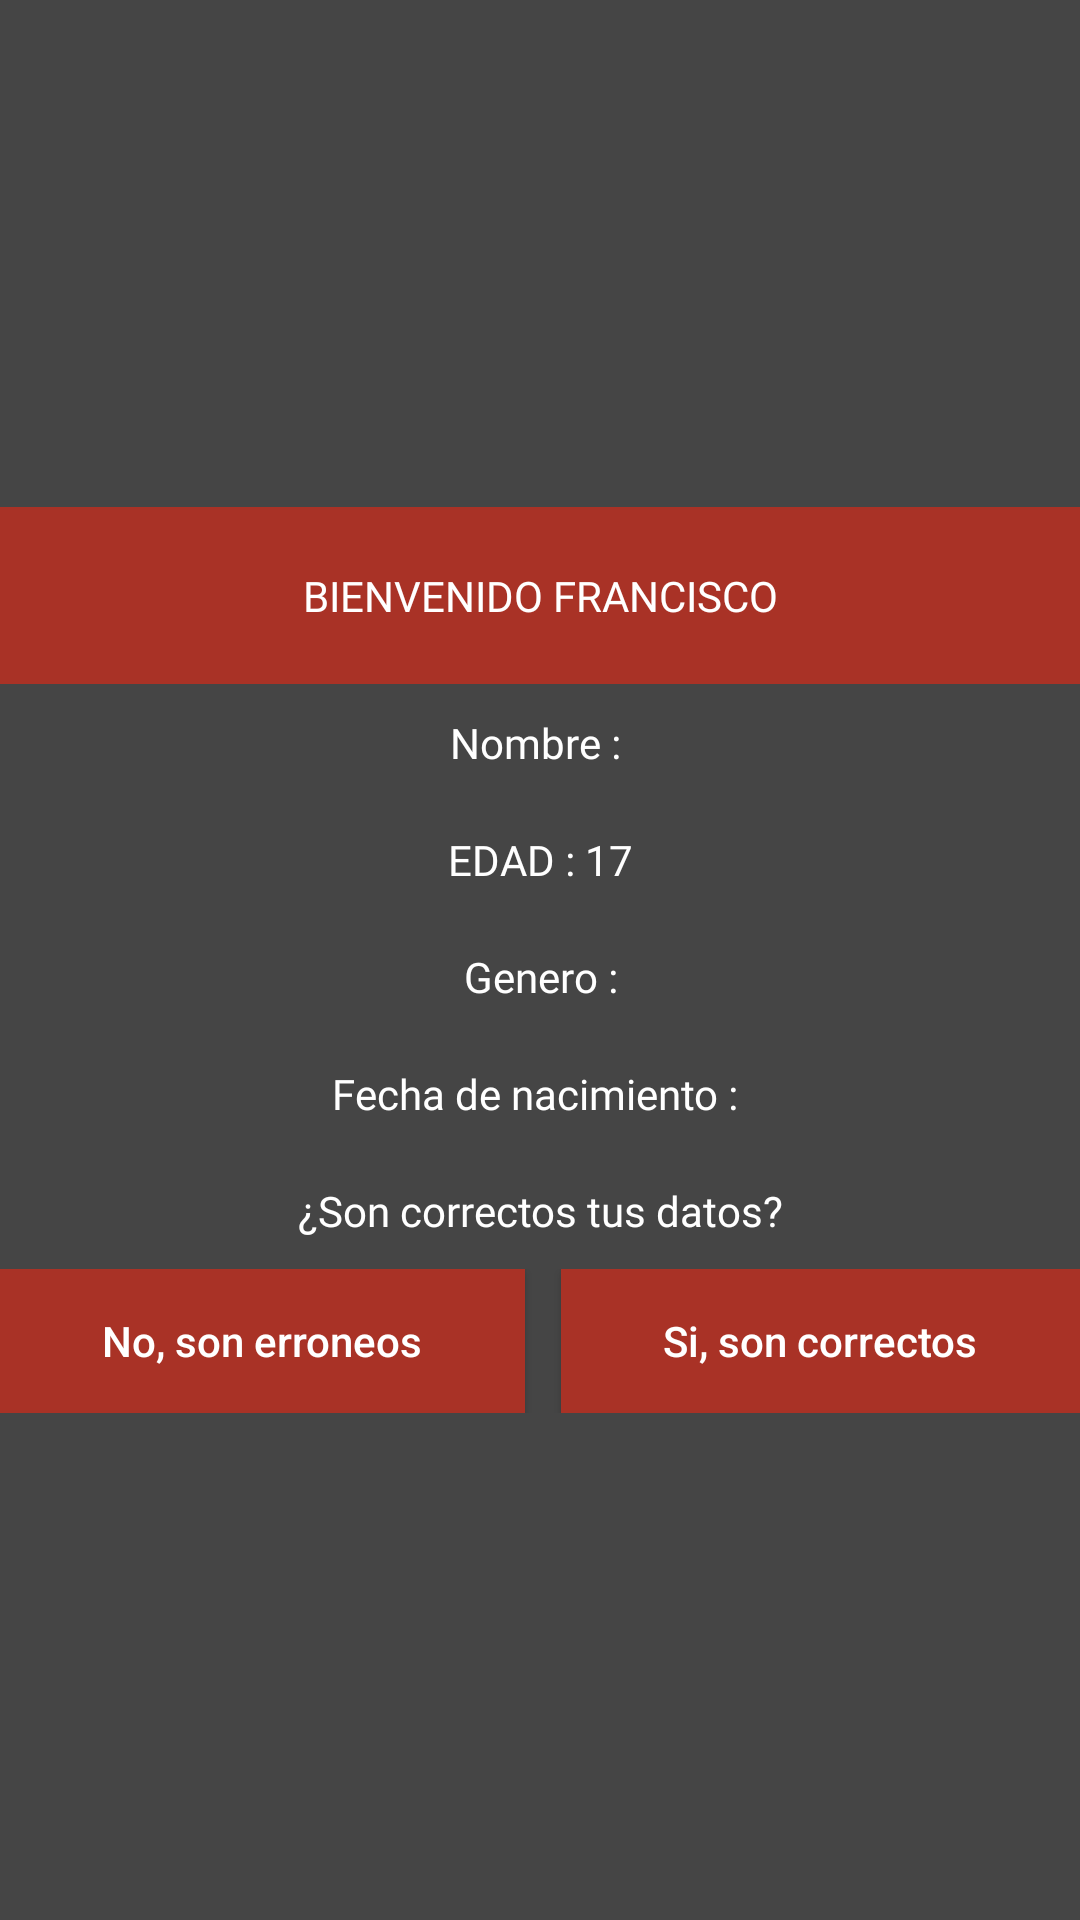

Reconstruct the res/layout file that produces this screen, plus the resources it refers to.
<!-- AndroidManifest.xml: application theme Theme.ExamenTema2 -->
<!-- res/layout/dialogo_usuario.xml -->
<?xml version="1.0" encoding="utf-8"?>
<LinearLayout xmlns:android="http://schemas.android.com/apk/res/android"
    android:layout_width="match_parent"
    android:layout_height="wrap_content"
    xmlns:app="http://schemas.android.com/apk/res-auto"
    android:gravity="center"
    android:background="#454545"
    android:orientation="vertical">

    <TextView
        android:id="@+id/textView7"
        android:layout_width="match_parent"
        android:layout_height="wrap_content"
        android:gravity="center"
        android:background="@color/rojoDados"
        android:fontFamily="@font/montserrat_bold"
        android:padding="20dp"
        android:text="BIENVENIDO FRANCISCO"
        android:textColor="@color/white" />

    <TextView
        android:id="@+id/txt_nombre"
        android:layout_width="match_parent"
        android:layout_height="wrap_content"
        android:text="Nombre : "
        android:fontFamily="@font/montserrat_bold"
        android:gravity="center"
        android:padding="10dp"
        android:textColor="@color/white" />

    <TextView
        android:id="@+id/txt_edad"
        android:layout_width="match_parent"
        android:layout_height="wrap_content"
        android:text="EDAD : 17"
        android:fontFamily="@font/montserrat_bold"
        android:gravity="center"
        android:padding="10dp"
        android:textColor="@color/white"/>
    <TextView
        android:id="@+id/txt_genero"
        android:layout_width="match_parent"
        android:layout_height="wrap_content"
        android:fontFamily="@font/montserrat_bold"
        android:padding="10dp"
        android:gravity="center"
        android:textColor="@color/white"
        android:text="Genero :" />
    <TextView
        android:id="@+id/txt_fecha_nacimiento"
        android:layout_width="match_parent"
        android:layout_height="wrap_content"
        android:fontFamily="@font/montserrat_bold"
        android:padding="10dp"
        android:gravity="center"
        android:textColor="@color/white"
        android:text="Fecha de nacimiento : " />

    <TextView
        android:id="@+id/textView14"
        android:layout_width="match_parent"
        android:layout_height="wrap_content"
        android:fontFamily="@font/montserrat_bold"
        android:padding="10dp"
        android:gravity="center"
        android:textColor="@color/white"
        android:text="¿Son correctos tus datos?" />

    <LinearLayout
        android:layout_width="match_parent"
        android:layout_height="wrap_content"
        android:orientation="horizontal">

        <Button
            android:id="@+id/btnNo"
            style="@style/Widget.AppCompat.Button"
            android:layout_width="wrap_content"
            android:layout_height="wrap_content"
            android:layout_marginEnd="6dp"
            android:layout_weight="1"
            android:background="#293249"
            android:elevation="8dp"
            android:radius="0dp"
            android:text="No, son erroneos"
            android:textAllCaps="false"
            android:textColor="@android:color/white"
            app:backgroundTint="@color/rojoDados" />

        <Button
            android:id="@+id/btnSi"
            style="@style/Widget.AppCompat.Button"
            android:layout_width="wrap_content"
            android:layout_height="wrap_content"
            android:layout_marginStart="6dp"
            android:layout_weight="1"
            android:background="#293249"
            android:elevation="8dp"
            android:radius="0dp"
            android:text="Si, son correctos"
            android:textAllCaps="false"
            android:textColor="@android:color/white"
            app:backgroundTint="@color/rojoDados" />
    </LinearLayout>

</LinearLayout>
<!-- resources referenced by this layout -->
<resources>
  <color name="rojoDados">#A93226</color>
  <color name="white">#FFFFFFFF</color>
  <style name="Theme.ExamenTema2" parent="Base.Theme.ExamenTema2" />
  <style name="Base.Theme.ExamenTema2" parent="Theme.Material3.DayNight.NoActionBar">
          
          
      </style>
</resources>
